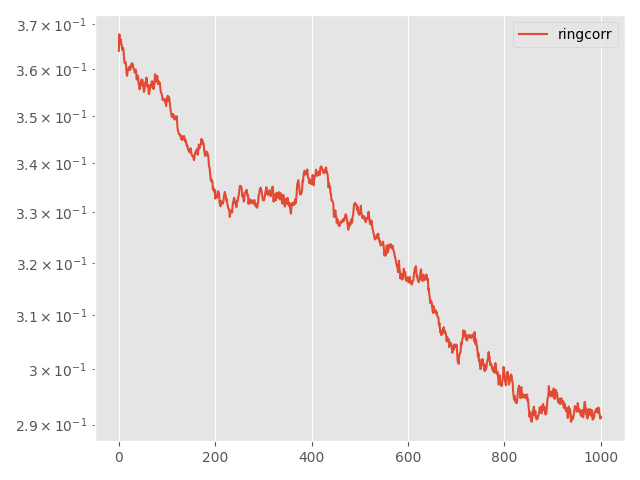

Source data for this figure (header and first rows):
Step, topology, method, lr, clip, momentum, sigma, sigma-cor, epsilon, loss
0, ring, corr, 0.005, 0.005, 0.0, 0.3954, 1e-05, 10, 0.3641
5, ring, corr, 0.005, 0.005, 0.0, 0.3954, 1e-05, 10, 0.3678
10, ring, corr, 0.005, 0.005, 0.0, 0.3954, 1e-05, 10, 0.3656
15, ring, corr, 0.005, 0.005, 0.0, 0.3954, 1e-05, 10, 0.3662
20, ring, corr, 0.005, 0.005, 0.0, 0.3954, 1e-05, 10, 0.3667
25, ring, corr, 0.005, 0.005, 0.0, 0.3954, 1e-05, 10, 0.3656
30, ring, corr, 0.005, 0.005, 0.0, 0.3954, 1e-05, 10, 0.3654
35, ring, corr, 0.005, 0.005, 0.0, 0.3954, 1e-05, 10, 0.3643
40, ring, corr, 0.005, 0.005, 0.0, 0.3954, 1e-05, 10, 0.3646
45, ring, corr, 0.005, 0.005, 0.0, 0.3954, 1e-05, 10, 0.3647
50, ring, corr, 0.005, 0.005, 0.0, 0.3954, 1e-05, 10, 0.3637
55, ring, corr, 0.005, 0.005, 0.0, 0.3954, 1e-05, 10, 0.3622
60, ring, corr, 0.005, 0.005, 0.0, 0.3954, 1e-05, 10, 0.3614
65, ring, corr, 0.005, 0.005, 0.0, 0.3954, 1e-05, 10, 0.3616
70, ring, corr, 0.005, 0.005, 0.0, 0.3954, 1e-05, 10, 0.3616
75, ring, corr, 0.005, 0.005, 0.0, 0.3954, 1e-05, 10, 0.3608
80, ring, corr, 0.005, 0.005, 0.0, 0.3954, 1e-05, 10, 0.3592
85, ring, corr, 0.005, 0.005, 0.0, 0.3954, 1e-05, 10, 0.3586
90, ring, corr, 0.005, 0.005, 0.0, 0.3954, 1e-05, 10, 0.3596
95, ring, corr, 0.005, 0.005, 0.0, 0.3954, 1e-05, 10, 0.3601
100, ring, corr, 0.005, 0.005, 0.0, 0.3954, 1e-05, 10, 0.3602
105, ring, corr, 0.005, 0.005, 0.0, 0.3954, 1e-05, 10, 0.36
110, ring, corr, 0.005, 0.005, 0.0, 0.3954, 1e-05, 10, 0.3606
115, ring, corr, 0.005, 0.005, 0.0, 0.3954, 1e-05, 10, 0.3599
120, ring, corr, 0.005, 0.005, 0.0, 0.3954, 1e-05, 10, 0.3601
125, ring, corr, 0.005, 0.005, 0.0, 0.3954, 1e-05, 10, 0.3607
130, ring, corr, 0.005, 0.005, 0.0, 0.3954, 1e-05, 10, 0.3612
135, ring, corr, 0.005, 0.005, 0.0, 0.3954, 1e-05, 10, 0.3614
140, ring, corr, 0.005, 0.005, 0.0, 0.3954, 1e-05, 10, 0.3609
145, ring, corr, 0.005, 0.005, 0.0, 0.3954, 1e-05, 10, 0.3612
150, ring, corr, 0.005, 0.005, 0.0, 0.3954, 1e-05, 10, 0.3604
155, ring, corr, 0.005, 0.005, 0.0, 0.3954, 1e-05, 10, 0.36
160, ring, corr, 0.005, 0.005, 0.0, 0.3954, 1e-05, 10, 0.3599
165, ring, corr, 0.005, 0.005, 0.0, 0.3954, 1e-05, 10, 0.3593
170, ring, corr, 0.005, 0.005, 0.0, 0.3954, 1e-05, 10, 0.3598
175, ring, corr, 0.005, 0.005, 0.0, 0.3954, 1e-05, 10, 0.36
180, ring, corr, 0.005, 0.005, 0.0, 0.3954, 1e-05, 10, 0.3593
185, ring, corr, 0.005, 0.005, 0.0, 0.3954, 1e-05, 10, 0.3578
190, ring, corr, 0.005, 0.005, 0.0, 0.3954, 1e-05, 10, 0.3582
195, ring, corr, 0.005, 0.005, 0.0, 0.3954, 1e-05, 10, 0.3587
200, ring, corr, 0.005, 0.005, 0.0, 0.3954, 1e-05, 10, 0.3583
205, ring, corr, 0.005, 0.005, 0.0, 0.3954, 1e-05, 10, 0.3569
210, ring, corr, 0.005, 0.005, 0.0, 0.3954, 1e-05, 10, 0.3569
215, ring, corr, 0.005, 0.005, 0.0, 0.3954, 1e-05, 10, 0.3557
220, ring, corr, 0.005, 0.005, 0.0, 0.3954, 1e-05, 10, 0.3569
225, ring, corr, 0.005, 0.005, 0.0, 0.3954, 1e-05, 10, 0.3564
230, ring, corr, 0.005, 0.005, 0.0, 0.3954, 1e-05, 10, 0.3574
235, ring, corr, 0.005, 0.005, 0.0, 0.3954, 1e-05, 10, 0.3578
240, ring, corr, 0.005, 0.005, 0.0, 0.3954, 1e-05, 10, 0.3578
245, ring, corr, 0.005, 0.005, 0.0, 0.3954, 1e-05, 10, 0.3578
250, ring, corr, 0.005, 0.005, 0.0, 0.3954, 1e-05, 10, 0.3566
255, ring, corr, 0.005, 0.005, 0.0, 0.3954, 1e-05, 10, 0.3558
260, ring, corr, 0.005, 0.005, 0.0, 0.3954, 1e-05, 10, 0.3551
265, ring, corr, 0.005, 0.005, 0.0, 0.3954, 1e-05, 10, 0.3553
270, ring, corr, 0.005, 0.005, 0.0, 0.3954, 1e-05, 10, 0.3567
275, ring, corr, 0.005, 0.005, 0.0, 0.3954, 1e-05, 10, 0.3572
280, ring, corr, 0.005, 0.005, 0.0, 0.3954, 1e-05, 10, 0.3572
285, ring, corr, 0.005, 0.005, 0.0, 0.3954, 1e-05, 10, 0.3582
290, ring, corr, 0.005, 0.005, 0.0, 0.3954, 1e-05, 10, 0.358
295, ring, corr, 0.005, 0.005, 0.0, 0.3954, 1e-05, 10, 0.3563
... 941 more rows
